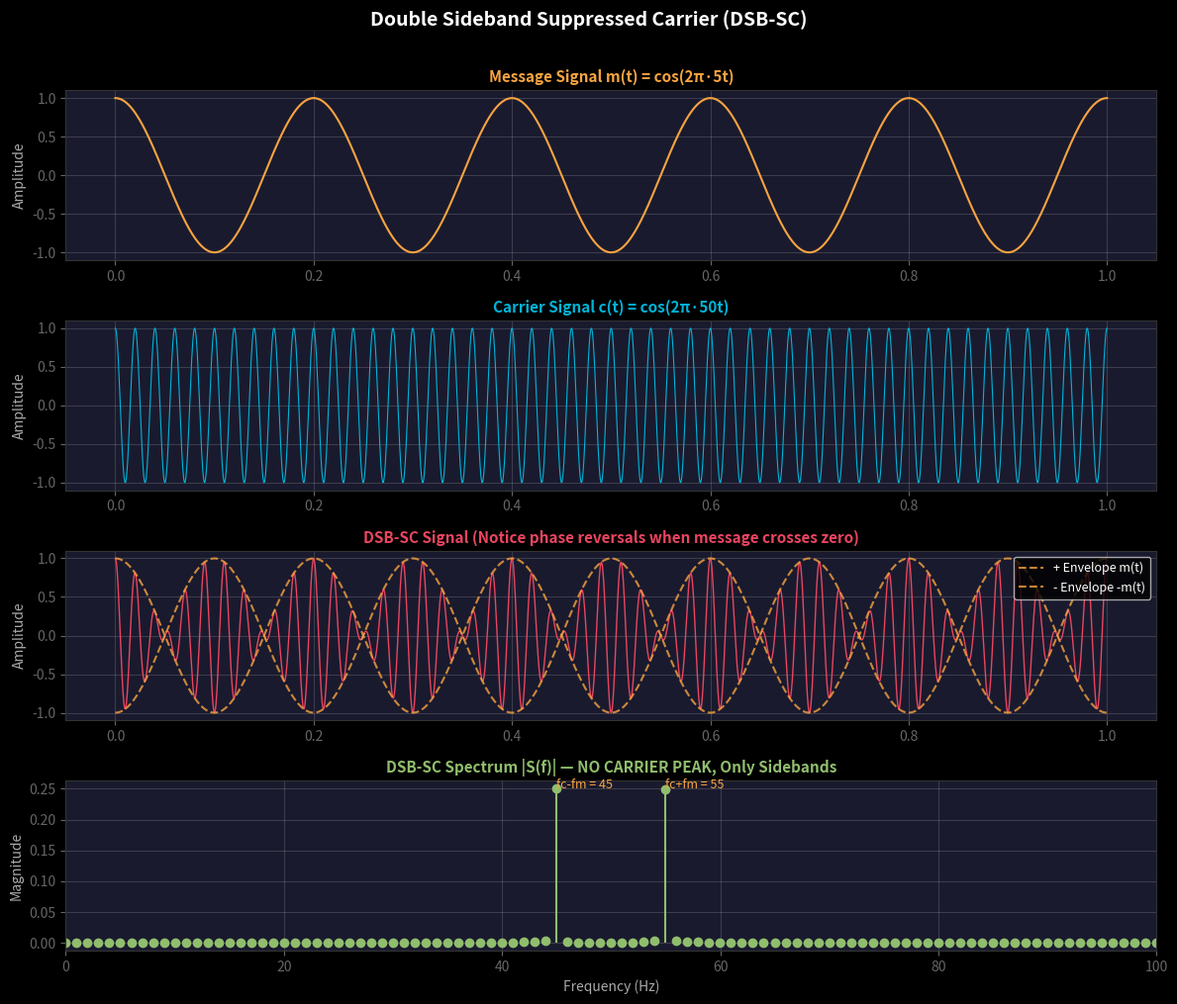

Write the Python code that produced this figure. (Note: this script raises an exception after producing the figure.)
"""Generate DSB-SC waveform and spectrum visualization."""
import numpy as np
import matplotlib.pyplot as plt
import os

plt.style.use('dark_background')

t = np.linspace(0, 1, 4000)
fm = 5       # message frequency
fc = 50      # carrier frequency
Am = 1.0     # message amplitude
Ac = 1.0     # carrier amplitude

message = Am * np.cos(2 * np.pi * fm * t)
carrier = Ac * np.cos(2 * np.pi * fc * t)
# DSB-SC: m(t) * c(t)
dsb_sc_signal = message * carrier

fig, axes = plt.subplots(4, 1, figsize=(12, 10))
fig.patch.set_facecolor('#1a1a2e')

colors = ['#f7a440', '#00b4d8', '#e94560', '#90be6d']

# Message
axes[0].plot(t, message, color=colors[0], linewidth=1.5)
axes[0].set_title('Message Signal m(t) = cos(2π·5t)', color=colors[0], fontsize=11, fontweight='bold')
axes[0].set_ylabel('Amplitude', color='#aaa')

# Carrier
axes[1].plot(t, carrier, color=colors[1], linewidth=0.8)
axes[1].set_title('Carrier Signal c(t) = cos(2π·50t)', color=colors[1], fontsize=11, fontweight='bold')
axes[1].set_ylabel('Amplitude', color='#aaa')

# DSB-SC Signal
axes[2].plot(t, dsb_sc_signal, color=colors[2], linewidth=1.0)
axes[2].plot(t, message, color=colors[0], linewidth=1.5, linestyle='--', alpha=0.8, label='+ Envelope m(t)')
axes[2].plot(t, -message, color=colors[0], linewidth=1.5, linestyle='--', alpha=0.8, label='- Envelope -m(t)')
axes[2].set_title('DSB-SC Signal (Notice phase reversals when message crosses zero)', color=colors[2], fontsize=11, fontweight='bold')
axes[2].set_ylabel('Amplitude', color='#aaa')
axes[2].legend(loc='upper right', fontsize=9)

# Spectrum
N = len(t)
freqs = np.fft.fftfreq(N, d=t[1]-t[0])
spectrum = np.abs(np.fft.fft(dsb_sc_signal)) / N
mask = freqs >= 0
axes[3].stem(freqs[mask][:200], spectrum[mask][:200], linefmt=colors[3], markerfmt='o', basefmt=' ')
axes[3].set_title('DSB-SC Spectrum |S(f)| — NO CARRIER PEAK, Only Sidebands', color=colors[3], fontsize=11, fontweight='bold')
axes[3].set_ylabel('Magnitude', color='#aaa')
axes[3].set_xlabel('Frequency (Hz)', color='#aaa')
axes[3].set_xlim(0, 100)
axes[3].annotate(f'fc-fm = {fc-fm}', xy=(45, 0.25), fontsize=9, color=colors[0])
axes[3].annotate(f'fc+fm = {fc+fm}', xy=(55, 0.25), fontsize=9, color=colors[0])

for ax in axes:
    ax.set_facecolor('#1a1a2e')
    ax.tick_params(colors='#666')
    ax.grid(True, alpha=0.15)
    for spine in ax.spines.values():
        spine.set_color('#333')

plt.suptitle('Double Sideband Suppressed Carrier (DSB-SC)', fontsize=14, color='white', fontweight='bold', y=1.01)
plt.tight_layout()
out = os.path.join(os.path.dirname(__file__), 'dsb_sc_waveform.png')
plt.savefig(out, dpi=180, facecolor='#1a1a2e', bbox_inches='tight')
plt.close()
print(f"Saved: {out}")
